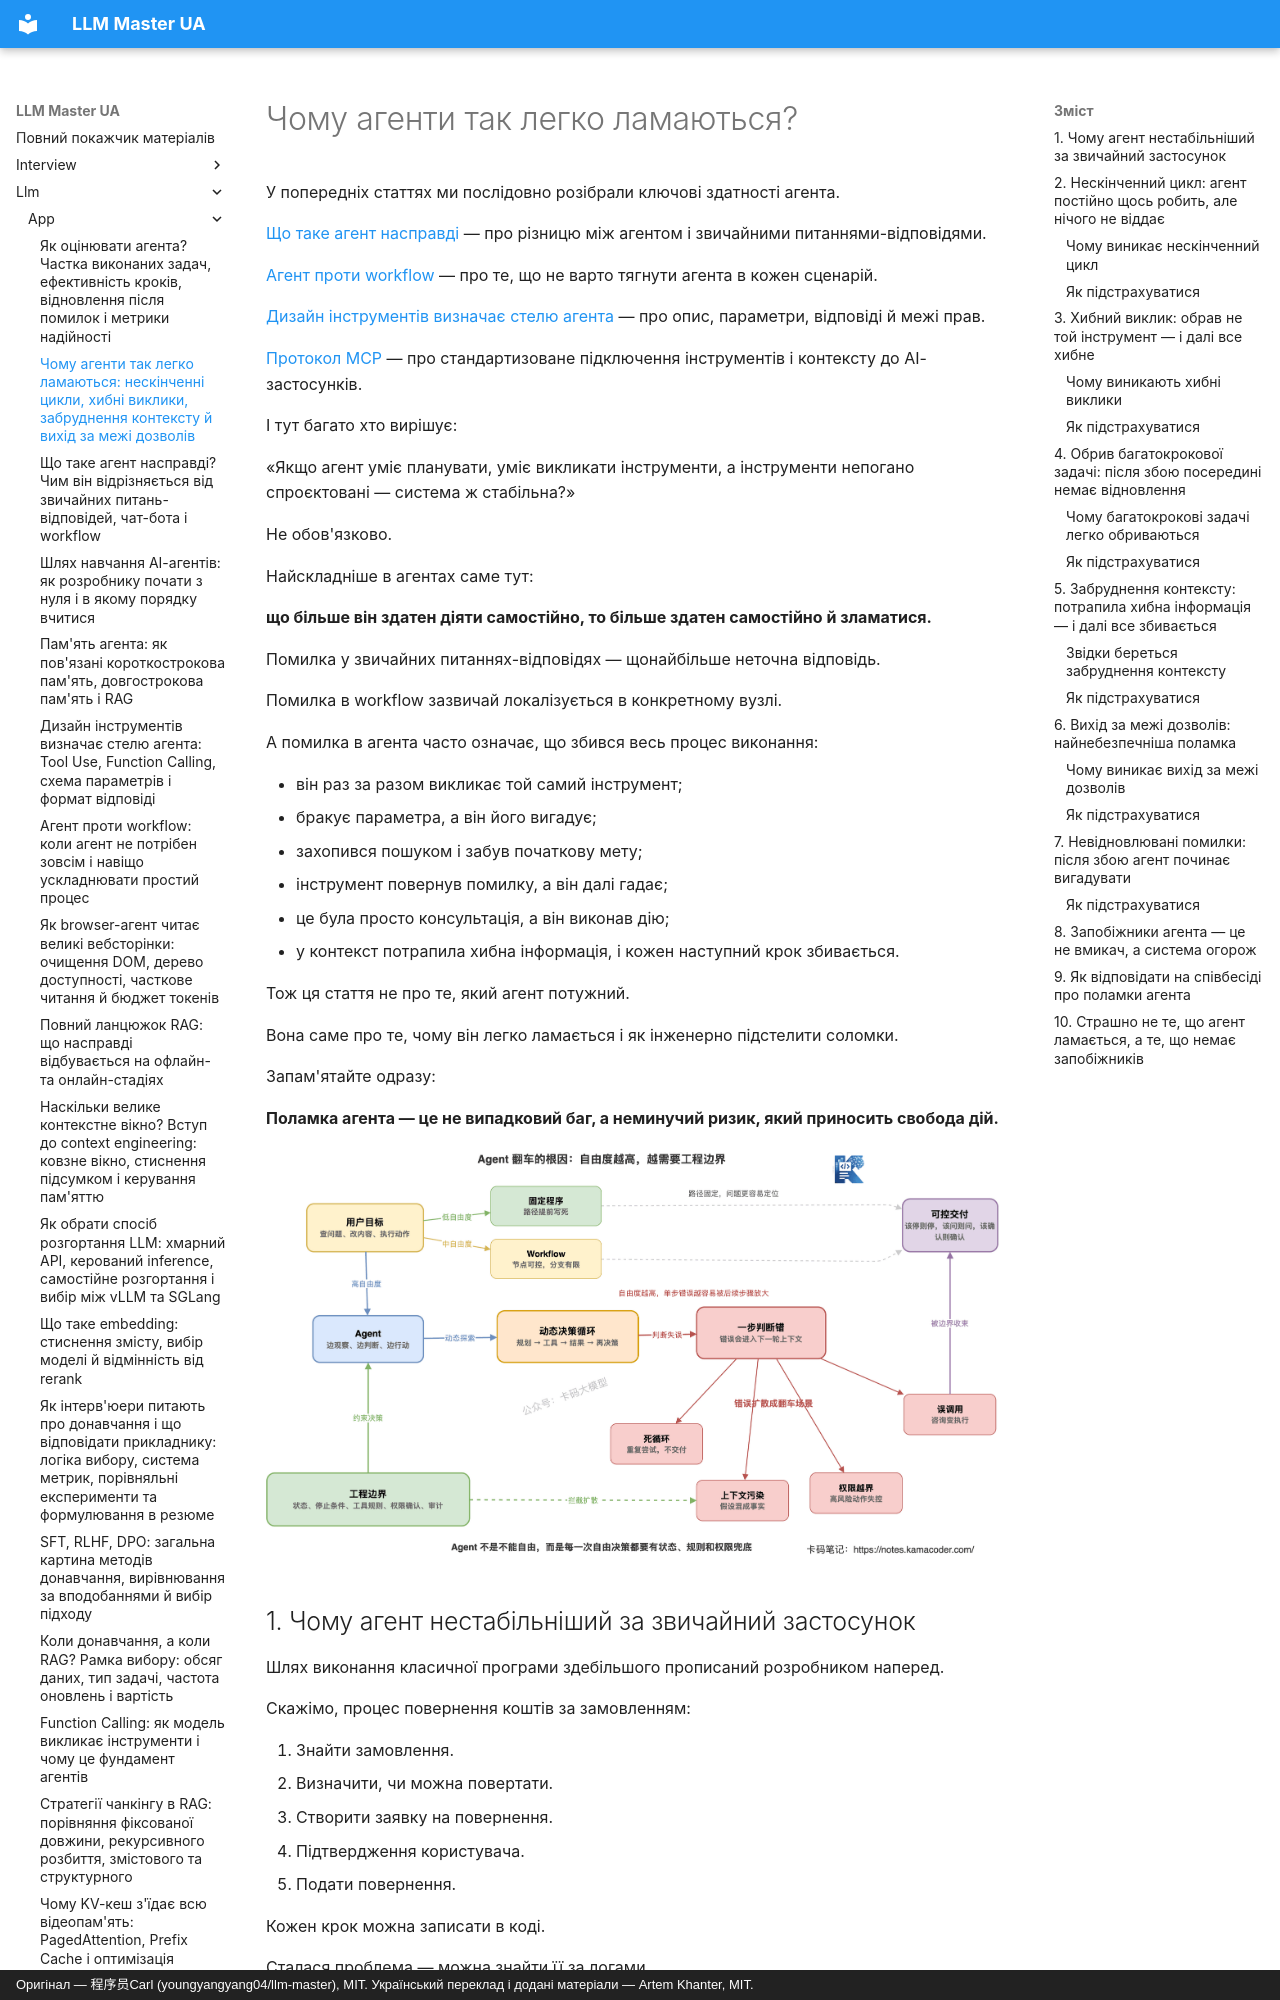

repository: kakagawa/llm-master-ua · page: llm/app/agent_failure_modes/index.html · generator: mkdocs · copyright: Оригінал — 程序员Carl (youngyangyang04/llm-master), MIT. Український переклад і додані матеріали — Artem Khanter, MIT.

---
title: "Чому агенти так легко ламаються: нескінченні цикли, хибні виклики, забруднення контексту й вихід за межі дозволів"
description: Чому агенти так легко ламаються? Розбираємо нескінченні цикли, хибні виклики інструментів, обрив багатокрокових задач, забруднення контексту, вихід за межі дозволів, відновлення після помилок та інженерні запобіжники. Пояснюємо, як обмеження кроків, скінченний автомат, межі інструментів, підтвердження людиною, аудит і оцінювання роблять агента надійнішим.
keywords: ["чому агенти ламаються", "збої AI Agent", "нескінченний цикл агента", "хибний виклик інструмента", "забруднення контексту", "вихід за межі дозволів", "відновлення після помилок", "запобіжники агента", "надійність AI Agent", "співбесіда про агентів", "розробка застосунків на LLM"]
tags: ["застосунки на LLM", "AI Agent", "надійність агентів", "співбесіда з LLM"]
---
